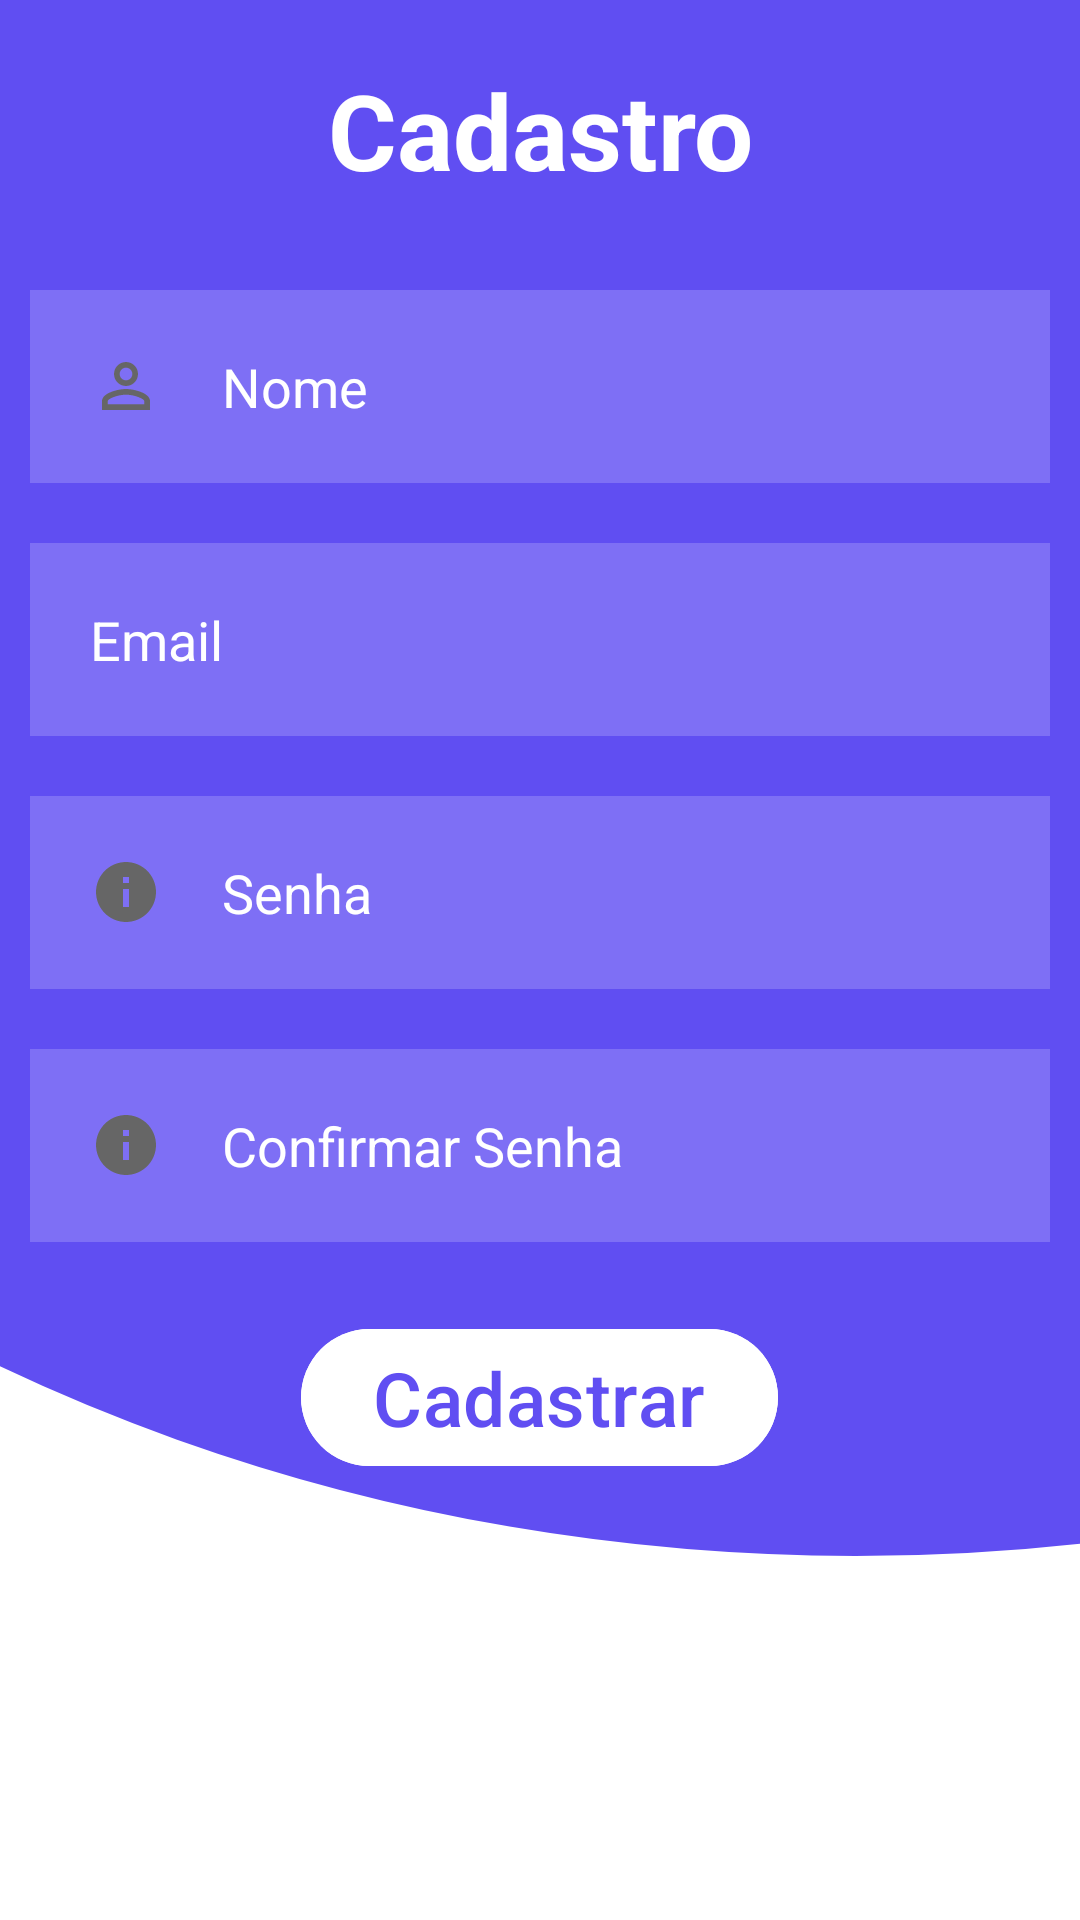

This screen was rendered from an Android layout file. Write that file and the resources it references.
<!-- AndroidManifest.xml: application theme Theme.AppTccPlus -->
<!-- res/layout/activity_cadastro.xml -->
<?xml version="1.0" encoding="utf-8"?>
<RelativeLayout xmlns:android="http://schemas.android.com/apk/res/android"
    xmlns:app="http://schemas.android.com/apk/res-auto"
    xmlns:tools="http://schemas.android.com/tools"
    android:layout_width="match_parent"
    android:layout_height="match_parent"
    android:background="@drawable/background_app_cadastro"
    tools:context=".MainActivity">

    <TextView
        android:id="@+id/signuptitle"
        android:layout_width="match_parent"
        android:layout_height="wrap_content"
        android:layout_margin="20dp"
        android:gravity="center"
        android:text="Cadastro"
        android:textColor="@color/white"
        android:textSize="35dp"
        android:textStyle="bold" />

    <EditText
        android:id="@+id/editNomeCadastro"
        android:layout_width="match_parent"
        android:layout_height="wrap_content"
        android:layout_below="@id/signuptitle"
        android:layout_margin="10dp"
        android:background="#30ffffff"
        android:drawableLeft="@drawable/ic_baseline_person_outline_24"
        android:drawablePadding="20dp"
        android:hint="Nome"
        android:padding="20dp"
        android:textColor="@color/white"
        android:textColorHint="@color/white" />

    <EditText
        android:id="@+id/editEmailCadastro"
        android:layout_width="match_parent"
        android:layout_height="wrap_content"
        android:layout_below="@id/editNomeCadastro"
        android:layout_margin="10dp"
        android:background="#30ffffff"
        android:drawableLeft="@drawable/ic_baseline_email_24"
        android:drawablePadding="20dp"
        android:hint="Email"
        android:padding="20dp"
        android:textColor="@color/white"
        android:textColorHint="@color/white" />

    <EditText
        android:id="@+id/editSenhaCadastro"
        android:layout_width="match_parent"
        android:layout_height="wrap_content"
        android:layout_below="@id/editEmailCadastro"
        android:layout_margin="10dp"
        android:background="#30ffffff"
        android:drawableLeft="@drawable/ic_baseline_info_24"
        android:drawablePadding="20dp"
        android:hint="Senha"
        android:inputType="textPassword"
        android:padding="20dp"
        android:textColor="@color/white"
        android:textColorHint="@color/white" />

    <EditText
        android:id="@+id/editCoSenhaCadastro"
        android:layout_width="match_parent"
        android:layout_height="wrap_content"
        android:layout_below="@id/editSenhaCadastro"
        android:layout_margin="10dp"
        android:background="#30ffffff"
        android:drawableLeft="@drawable/ic_baseline_info_24"
        android:drawablePadding="20dp"
        android:hint="Confirmar Senha"
        android:inputType="textPassword"
        android:padding="20dp"
        android:textColor="@color/white"
        android:textColorHint="@color/white" />

    <com.google.android.material.button.MaterialButton
        android:id="@+id/btnCadastrar"
        android:layout_width="wrap_content"
        android:layout_height="wrap_content"
        android:layout_below="@id/editCoSenhaCadastro"
        android:layout_centerHorizontal="true"
        android:layout_margin="15dp"
        android:backgroundTint="@color/white"
        android:text="Cadastrar"
        android:textColor="@color/purple"
        android:textSize="25dp" />

</RelativeLayout>
<!-- resources referenced by this layout -->
<resources>
  <color name="purple">#604ef2</color>
  <color name="white">#FFFFFFFF</color>
  <!-- drawable background_app_cadastro: png bitmap (drawable, 17907 bytes) -->
  <!-- drawable ic_baseline_info_24 (drawable) -->
  <vector xmlns:android="http://schemas.android.com/apk/res/android" android:height="24dp" android:tint="#666666" android:viewportHeight="24" android:viewportWidth="24" android:width="24dp">
        
      <path android:fillColor="@android:color/white" android:pathData="M12,2C6.48,2 2,6.48 2,12s4.48,10 10,10 10,-4.48 10,-10S17.52,2 12,2zM13,17h-2v-6h2v6zM13,9h-2L11,7h2v2z"/>
      
  </vector>
  <!-- drawable ic_baseline_person_outline_24 (drawable) -->
  <vector xmlns:android="http://schemas.android.com/apk/res/android" android:height="24dp" android:tint="#666666" android:viewportHeight="24" android:viewportWidth="24" android:width="24dp">
        
      <path android:fillColor="@android:color/white" android:pathData="M12,5.9c1.16,0 2.1,0.94 2.1,2.1s-0.94,2.1 -2.1,2.1S9.9,9.16 9.9,8s0.94,-2.1 2.1,-2.1m0,9c2.97,0 6.1,1.46 6.1,2.1v1.1L5.9,18.1L5.9,17c0,-0.64 3.13,-2.1 6.1,-2.1M12,4C9.79,4 8,5.79 8,8s1.79,4 4,4 4,-1.79 4,-4 -1.79,-4 -4,-4zM12,13c-2.67,0 -8,1.34 -8,4v3h16v-3c0,-2.66 -5.33,-4 -8,-4z"/>
      
  </vector>
  <style name="Theme.AppTccPlus" parent="Base.Theme.AppTccPlus" />
  <style name="Base.Theme.AppTccPlus" parent="Theme.Material3.DayNight.NoActionBar">
          
          
      </style>
</resources>
